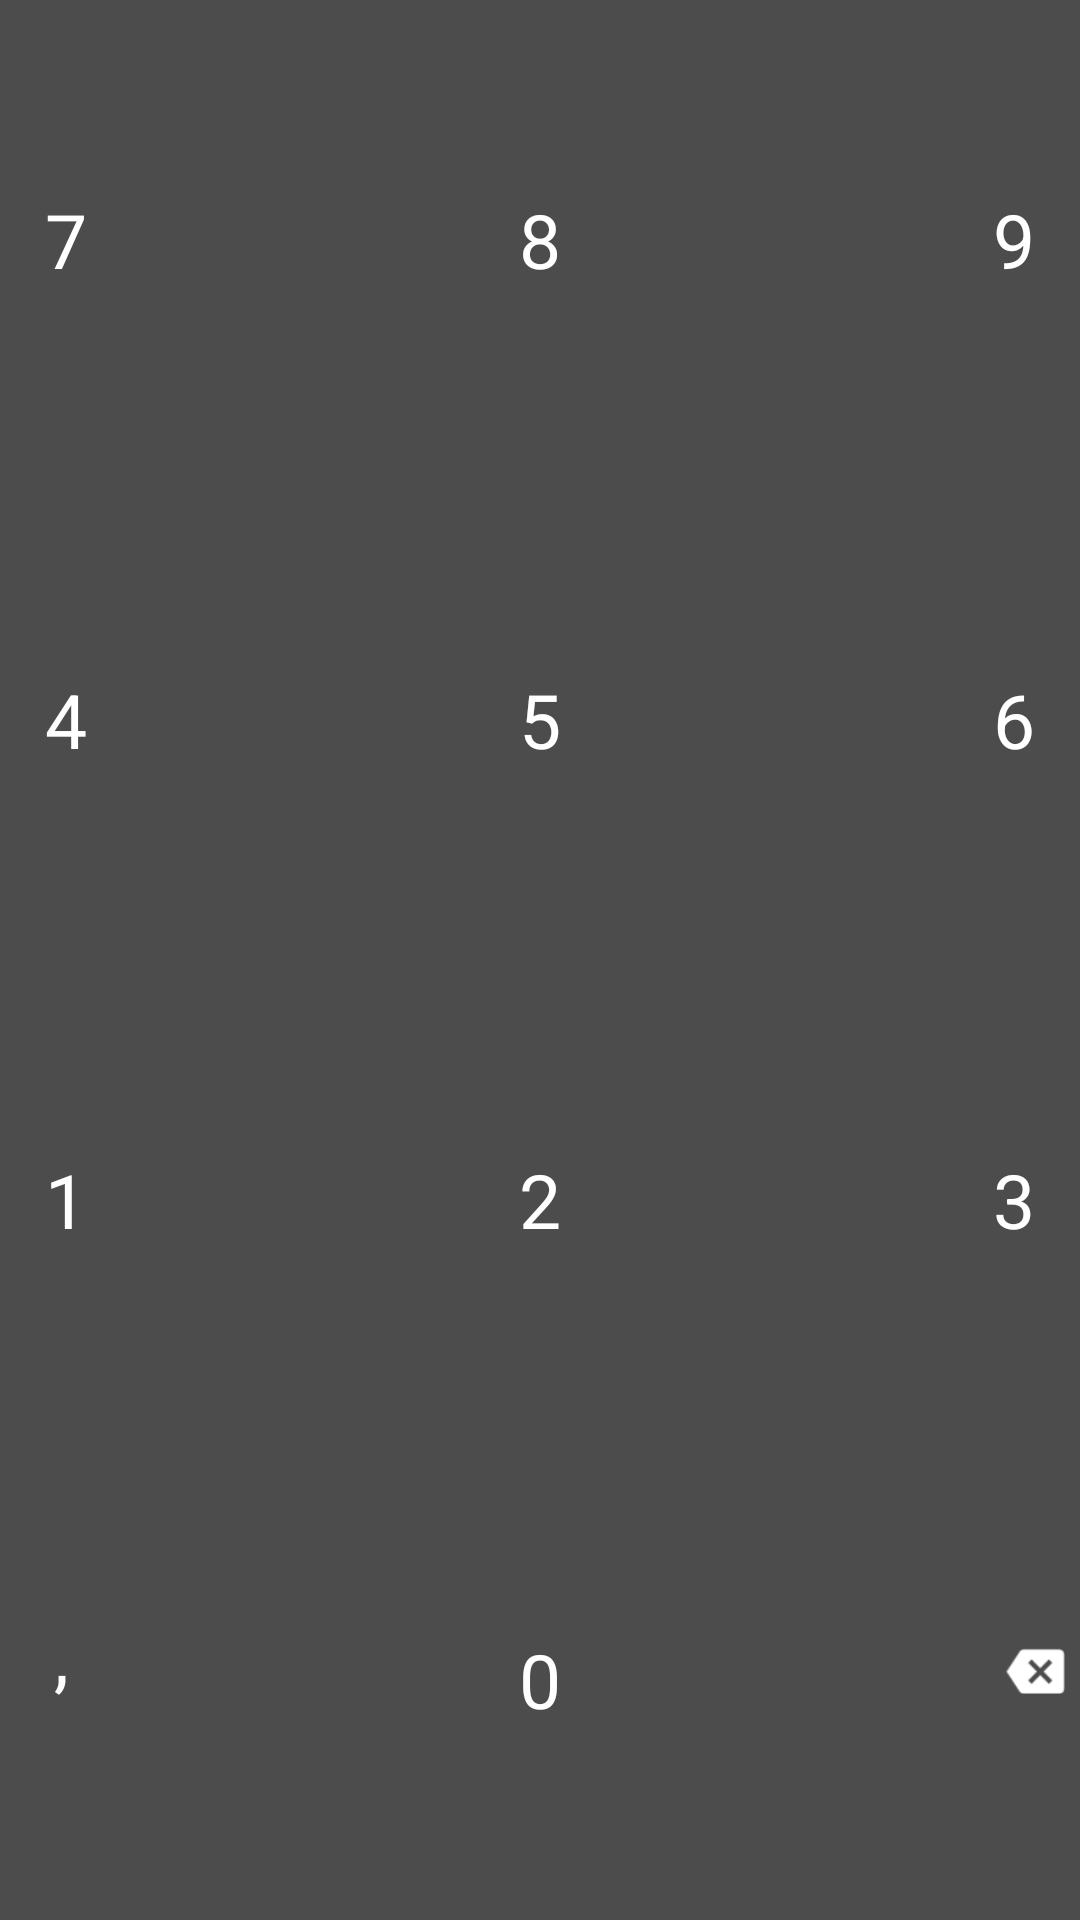

Android layout source for this screen:
<!-- AndroidManifest.xml: application theme AppTheme -->
<!-- res/layout/calculator_numpad.xml -->
<?xml version="1.0" encoding="utf-8"?>
<LinearLayout xmlns:android="http://schemas.android.com/apk/res/android"
    android:id="@+id/calculator_numpad"
    android:background="@color/calculator_numpad_background"
    android:orientation="vertical"
    android:layout_centerVertical="true"
    android:layout_centerHorizontal="true"
    android:weightSum="4"
    android:layout_width="@dimen/calculator_numpad_width"
    android:layout_height="@dimen/calculator_numpad_height">

    <RelativeLayout
        android:layout_weight="1"
        android:gravity="center_vertical"
        android:layout_width="wrap_content"
        android:layout_height="wrap_content">

        <TextView
            android:id="@+id/numpad_number_7"
            android:text="7"
            style="@style/calculator_number"
            android:layout_alignParentStart="true"/>

        <TextView
            android:id="@+id/numpad_number_8"
            android:text="8"
            style="@style/calculator_number"
            android:layout_centerHorizontal="true"/>

        <TextView
            android:id="@+id/numpad_number_9"
            android:text="9"
            style="@style/calculator_number"
            android:layout_alignParentEnd="true"/>

    </RelativeLayout>

    <RelativeLayout
        android:layout_weight="1"
        android:gravity="center_vertical"
        android:layout_width="wrap_content"
        android:layout_height="wrap_content">

        <TextView
            android:id="@+id/numpad_number_4"
            android:text="4"
            style="@style/calculator_number"
            android:layout_alignParentStart="true"/>

        <TextView
            android:id="@+id/numpad_number_5"
            android:text="5"
            style="@style/calculator_number"
            android:layout_centerHorizontal="true"/>

        <TextView
            android:id="@+id/numpad_number_6"
            android:text="6"
            style="@style/calculator_number"
            android:layout_alignParentEnd="true"/>

    </RelativeLayout>

    <RelativeLayout
        android:layout_weight="1"
        android:gravity="center_vertical"
        android:layout_width="wrap_content"
        android:layout_height="wrap_content">

        <TextView
            android:id="@+id/numpad_number_1"
            android:text="1"
            style="@style/calculator_number"
            android:layout_alignParentStart="true"/>

        <TextView
            android:id="@+id/numpad_number_2"
            android:text="2"
            style="@style/calculator_number"
            android:layout_centerHorizontal="true"/>

        <TextView
            android:id="@+id/numpad_number_3"
            android:text="3"
            style="@style/calculator_number"
            android:layout_alignParentEnd="true"/>

    </RelativeLayout>

    <RelativeLayout
        android:layout_weight="1"
        android:gravity="center_vertical"
        android:layout_width="wrap_content"
        android:layout_height="wrap_content">

        <LinearLayout
            android:layout_alignParentStart="true"
            android:gravity="center_vertical"
            android:padding="3dp"
            android:layout_width="wrap_content"
            android:layout_height="wrap_content">

            <TextView
                android:id="@+id/numpad_comma"
                android:text=","
                style="@style/calculator_number"
                android:layout_marginTop="-8dp"/>

        </LinearLayout>

        <TextView
            android:id="@+id/numpad_number_0"
            android:text="0"
            style="@style/calculator_number"
            android:layout_centerHorizontal="true"/>

        <LinearLayout
            android:id="@+id/numpad_backspace"
            android:layout_alignParentEnd="true"
            android:gravity="center_vertical"
            android:paddingStart="5dp"
            android:paddingEnd="5dp"
            android:layout_width="wrap_content"
            android:layout_height="wrap_content">

            <ImageView
                android:src="@drawable/backspace_icon"
                android:layout_width="20dp"
                android:layout_height="wrap_content" />

            </LinearLayout>

    </RelativeLayout>

</LinearLayout>
<!-- resources referenced by this layout -->
<resources>
  <color name="calculator_numpad_background">@color/calculator_background</color>
  <dimen name="calculator_numpad_height">270dp</dimen>
  <dimen name="calculator_numpad_width">140dp</dimen>
  <!-- drawable backspace_icon: png bitmap (drawable, 4000 bytes) -->
  <style name="calculator_number">
          <item name="android:textColor">#fff</item>
          <item name="android:textSize">25sp</item>
          <item name="android:paddingTop">5dp</item>
          <item name="android:paddingBottom">5dp</item>
          <item name="android:paddingStart">15dp</item>
          <item name="android:paddingEnd">15dp</item>
          <item name="android:layout_width">wrap_content</item>
          <item name="android:layout_height">wrap_content</item>
      </style>
  <style name="AppTheme" parent="Theme.AppCompat.NoActionBar">
          <item name="android:textColor">@color/text_primary</item>
      </style>
  <color name="calculator_background">#4C4C4C</color>
  <color name="text_primary">#4D4D4D</color>
</resources>
